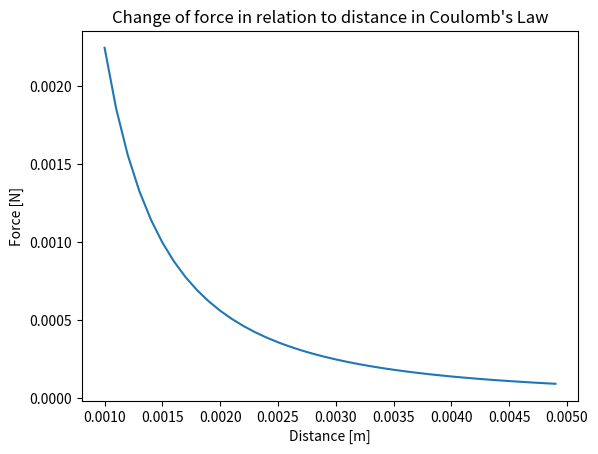

The matplotlib source for this figure:
# # Coulomb's Law
# It's an experimental law of physics that quantifies the amount of force between two stationary, electrically charged particles.  
# 
# The formula is `F=k(q1*q2)/r^2`
# k is Coulomb's constant
# q1 and q2 are charges of the particles (we'll use 5 nC for this example)
# r is distance between particles in meters

import matplotlib.pyplot as plt
import numpy as np

def calc_coulomb(q1,q2,r):
    # Define Coulomb's Constant
    k = 8987551787.3681764
    return (k*q1*q2)/pow(r, 2)

# Now, as we have our function, let's calculate force for a given distance. 
# Starting with 0.001 meters up to 0.005 meters with a step of 0.0001 meters.

forces = []
distances = []
for i in range(10, 50):
    r = i/10000
    forces.append(calc_coulomb(0.0000000005, 0.0000000005, r))
    distances.append(r)

plt.xlabel('Distance [m]')
plt.ylabel('Force [N]')
plt.title("Change of force in relation to distance in Coulomb's Law")
plt.plot(distances, forces)
plt.show()
